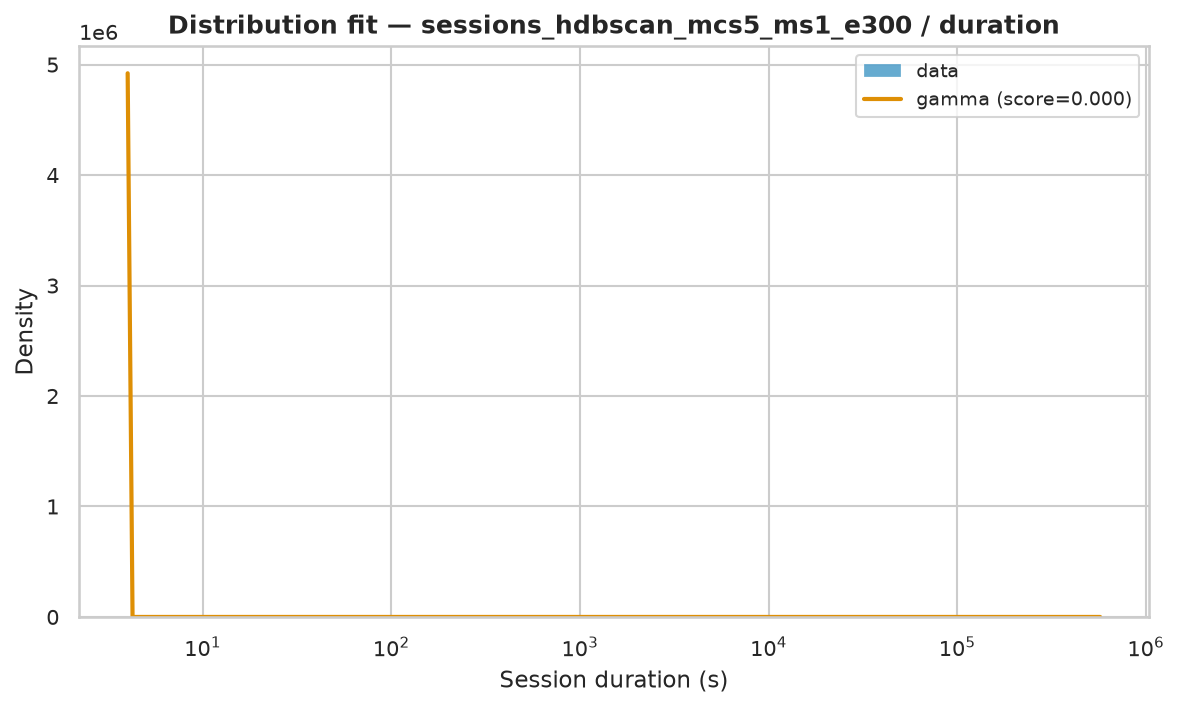

Source data for this figure (header and first rows):
name	score	bootstrap_score	bootstrap_pass	loc	scale	arg
gamma	1.1723475164253467e-06	0.4	True	4	35724	(np.float64(0.418713669103906),)
lomax	2.8770873860730685e-07	0.0	False	4	651.6	(np.float64(0.6385279154240933),)
genpareto	2.8780424016733766e-07	0.0	False	4	1021	(np.float64(1.5660123417972103),)
pareto	2.8780526622549675e-07	0.0	False	-647.9	651.9	(np.float64(0.6385671628946082),)
fisk	4.02808457335179e-07	0.0	False	4	1408	(np.float64(0.8311311121811982),)
lognorm	4.383419524832352e-07	0.0	False	3.955	1531	(np.float64(2.0881792159191495),)
weibull_min	1.1839793600389653e-06	0.0	False	4	16792	(np.float64(0.463833509129173),)
expon	1.7541063723392906e-06	0.0	False	4.0	12553	()
